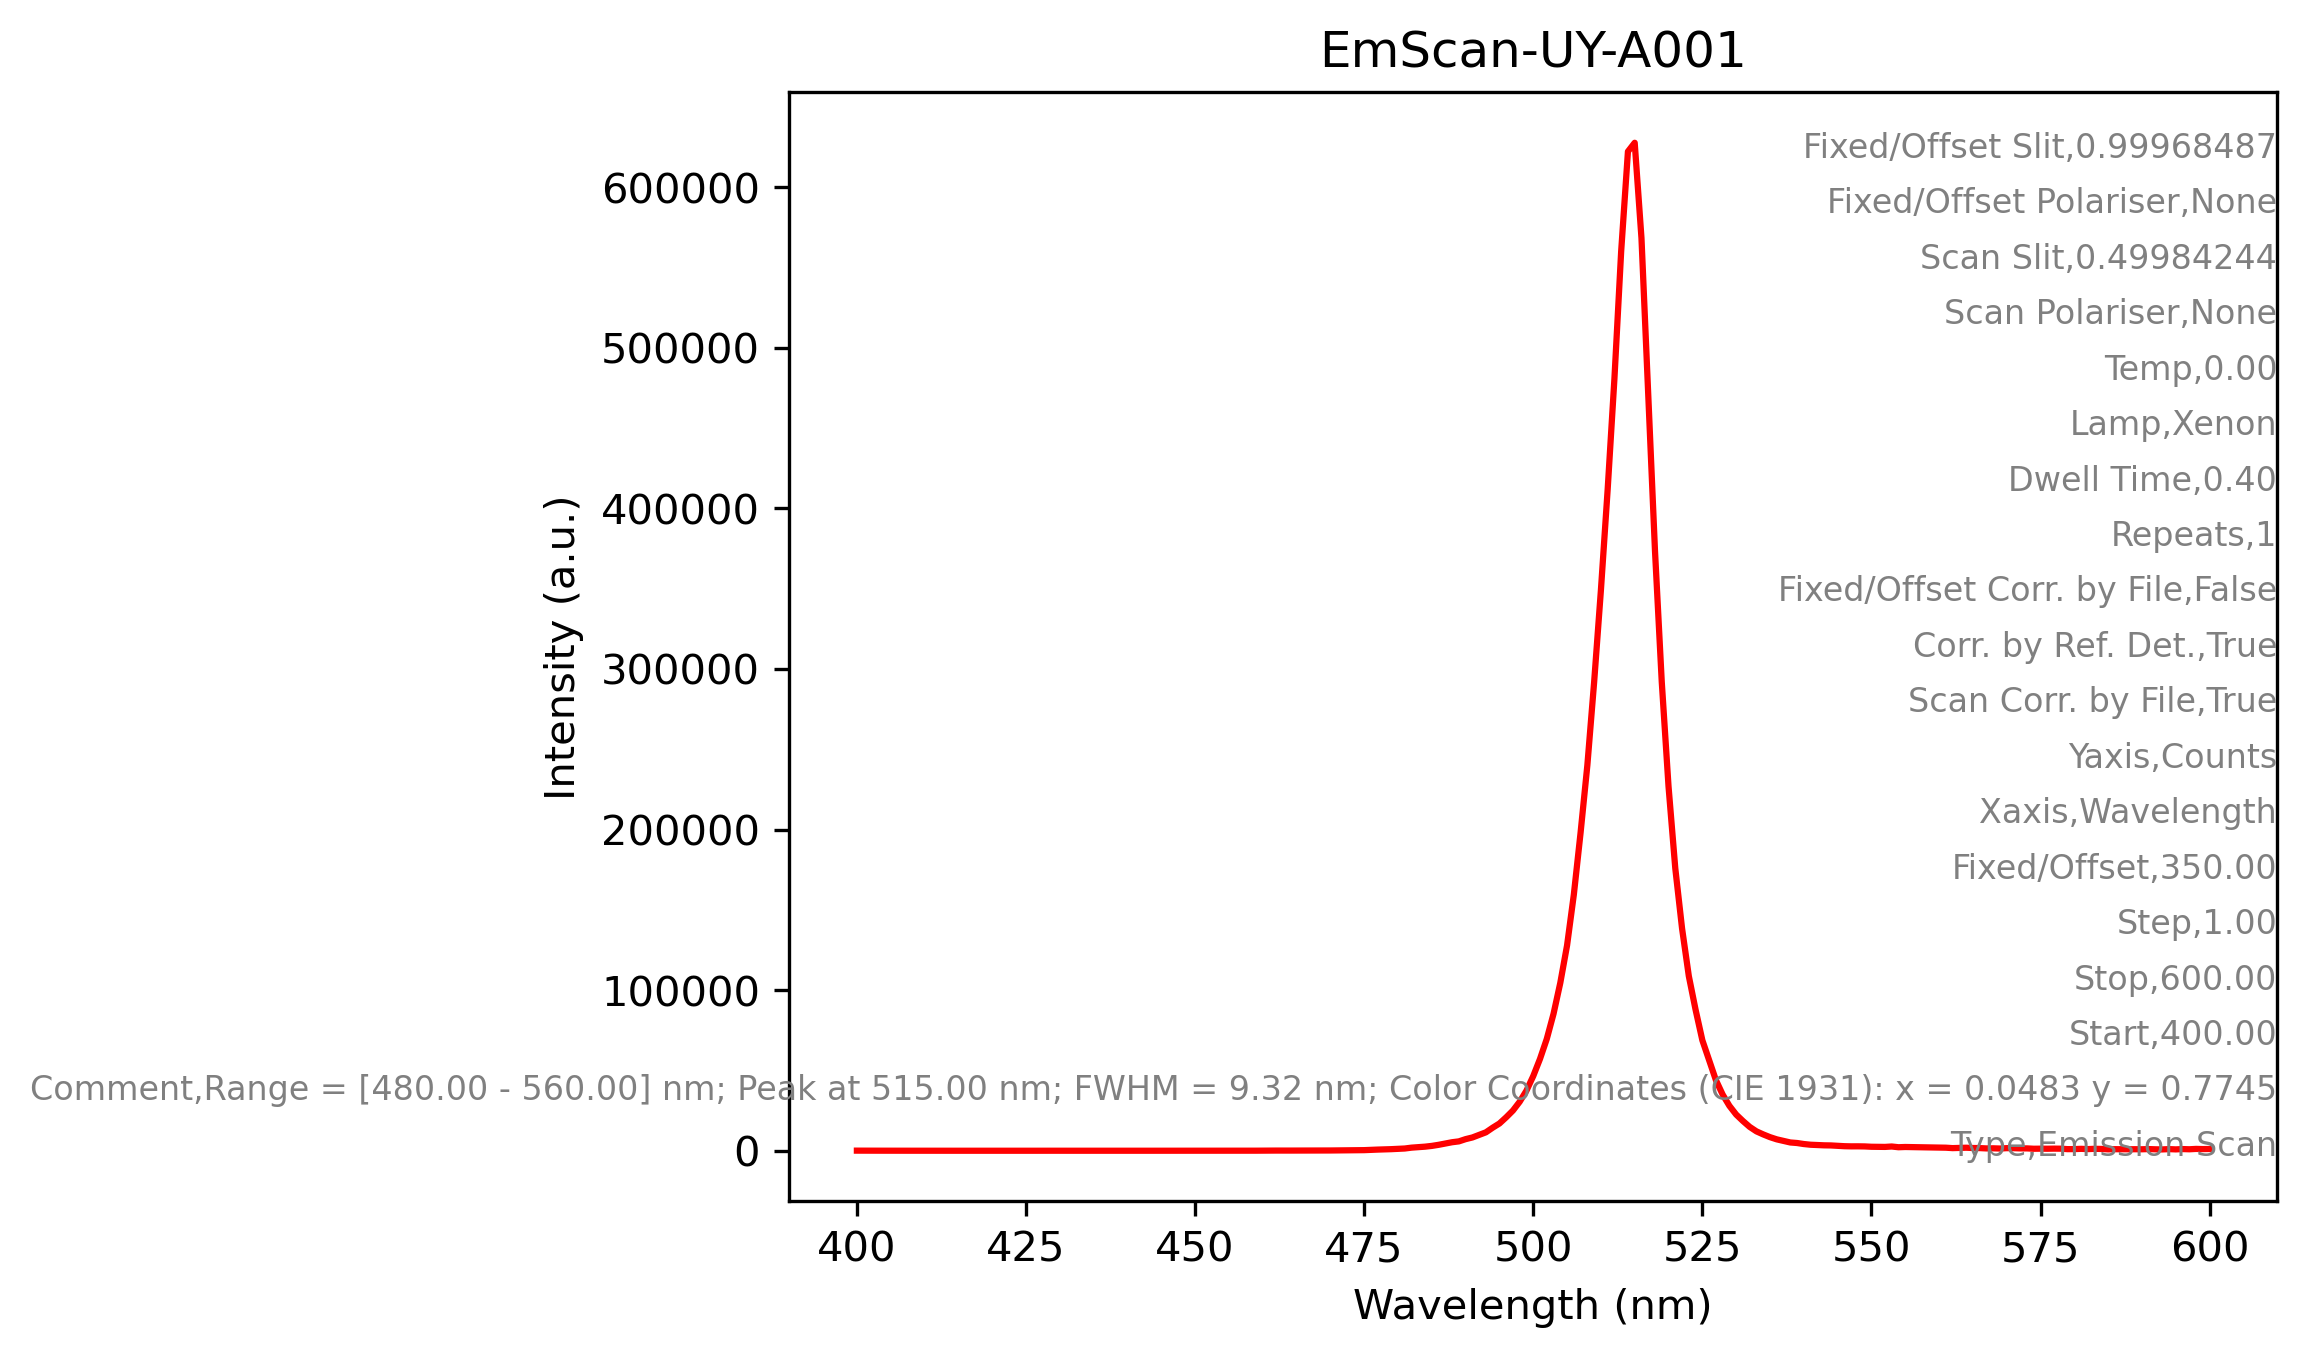

The table this chart was drawn from, first rows:
Labels, EmScan-UY-A001, 
Type, Emission Scan, 
Comment, Range = [480.00 - 560.00] nm; Peak at 51…, 
Start, 400, 
Stop, 600, 
Step, 1.00, 
Fixed/Offset, 350, 
Xaxis, Wavelength, 
Yaxis, Counts, 
Scan Corr. by File, True, 
Corr. by Ref. Det., True, 
Fixed/Offset Corr. by File, False, 
Repeats, 1, 
Dwell Time, 0.40, 
Lamp, Xenon, 
Temp, 0.00, 
Scan Polariser, None, 
Scan Slit, 0.4998, 
Fixed/Offset Polariser, None, 
Fixed/Offset Slit, 0.9997, 
Detector, Detector 1, 
400, 9.96780472E+1, 
401, 7.52866058E+1, 
402, 4.75334702E+1, 
403, 8.17810745E+1, 
404, 6.87929077E+1, 
405, 4.81913223E+1, 
406, 4.37527580E+1, 
407, 4.54399376E+1, 
408, 5.11056786E+1, 
409, 4.10494995E+1, 
410, 3.75673409E+1, 
411, 3.07165070E+1, 
412, 3.27286530E+1, 
413, 5.42400932E+1, 
414, 3.88183365E+1, 
415, 6.00656052E+1, 
416, 4.05613251E+1, 
417, 3.82317123E+1, 
418, 3.17046871E+1, 
419, 2.52835045E+1, 
420, 3.57314911E+1, 
421, 3.98643684E+1, 
422, 5.02985954E+1, 
423, 3.34847641E+1, 
424, 4.79921837E+1, 
425, 4.99634972E+1, 
426, 3.53693733E+1, 
427, 6.03029976E+1, 
428, 4.98810158E+1, 
429, 4.57102623E+1, 
430, 2.28712006E+1, 
431, 3.94974670E+1, 
432, 3.95264587E+1, 
433, 2.71020546E+1, 
434, 2.92039738E+1, 
435, 2.08534851E+1, 
436, 4.38138504E+1, 
437, 4.38938828E+1, 
438, 5.23970451E+1, 
439, 4.82700920E+1, 
... 161 more rows
